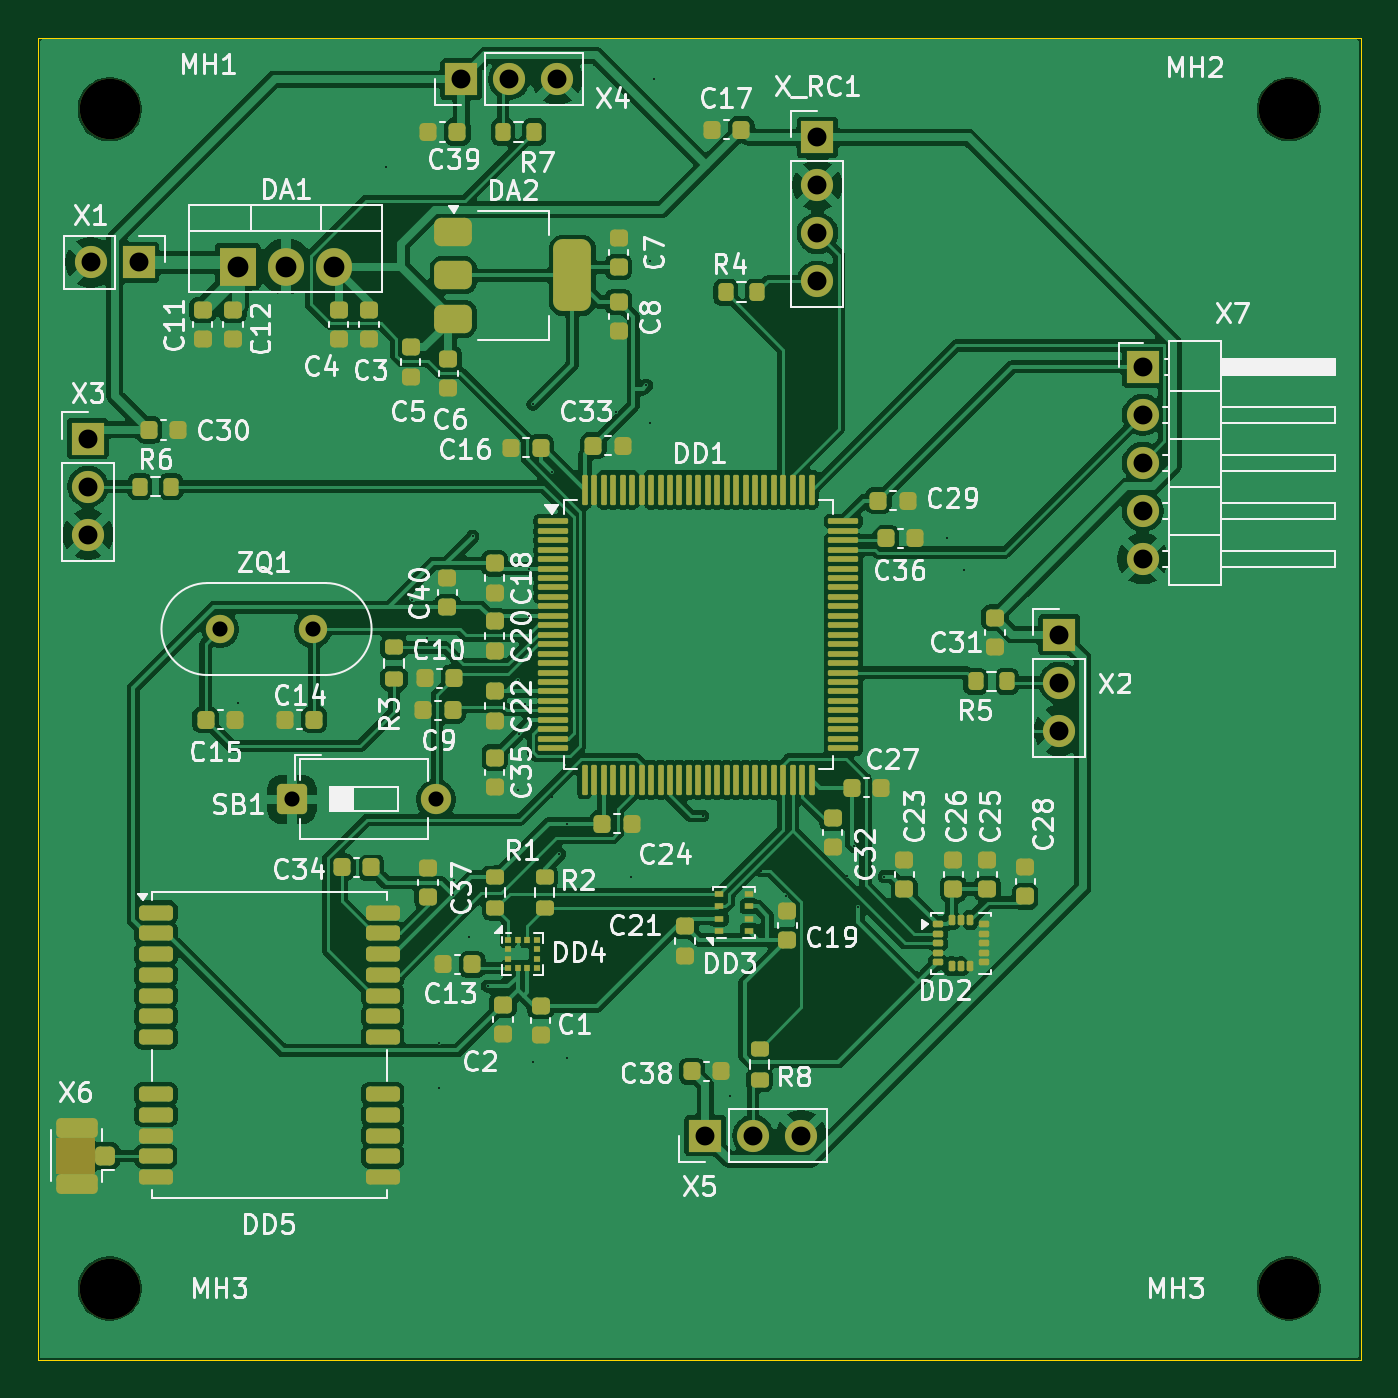
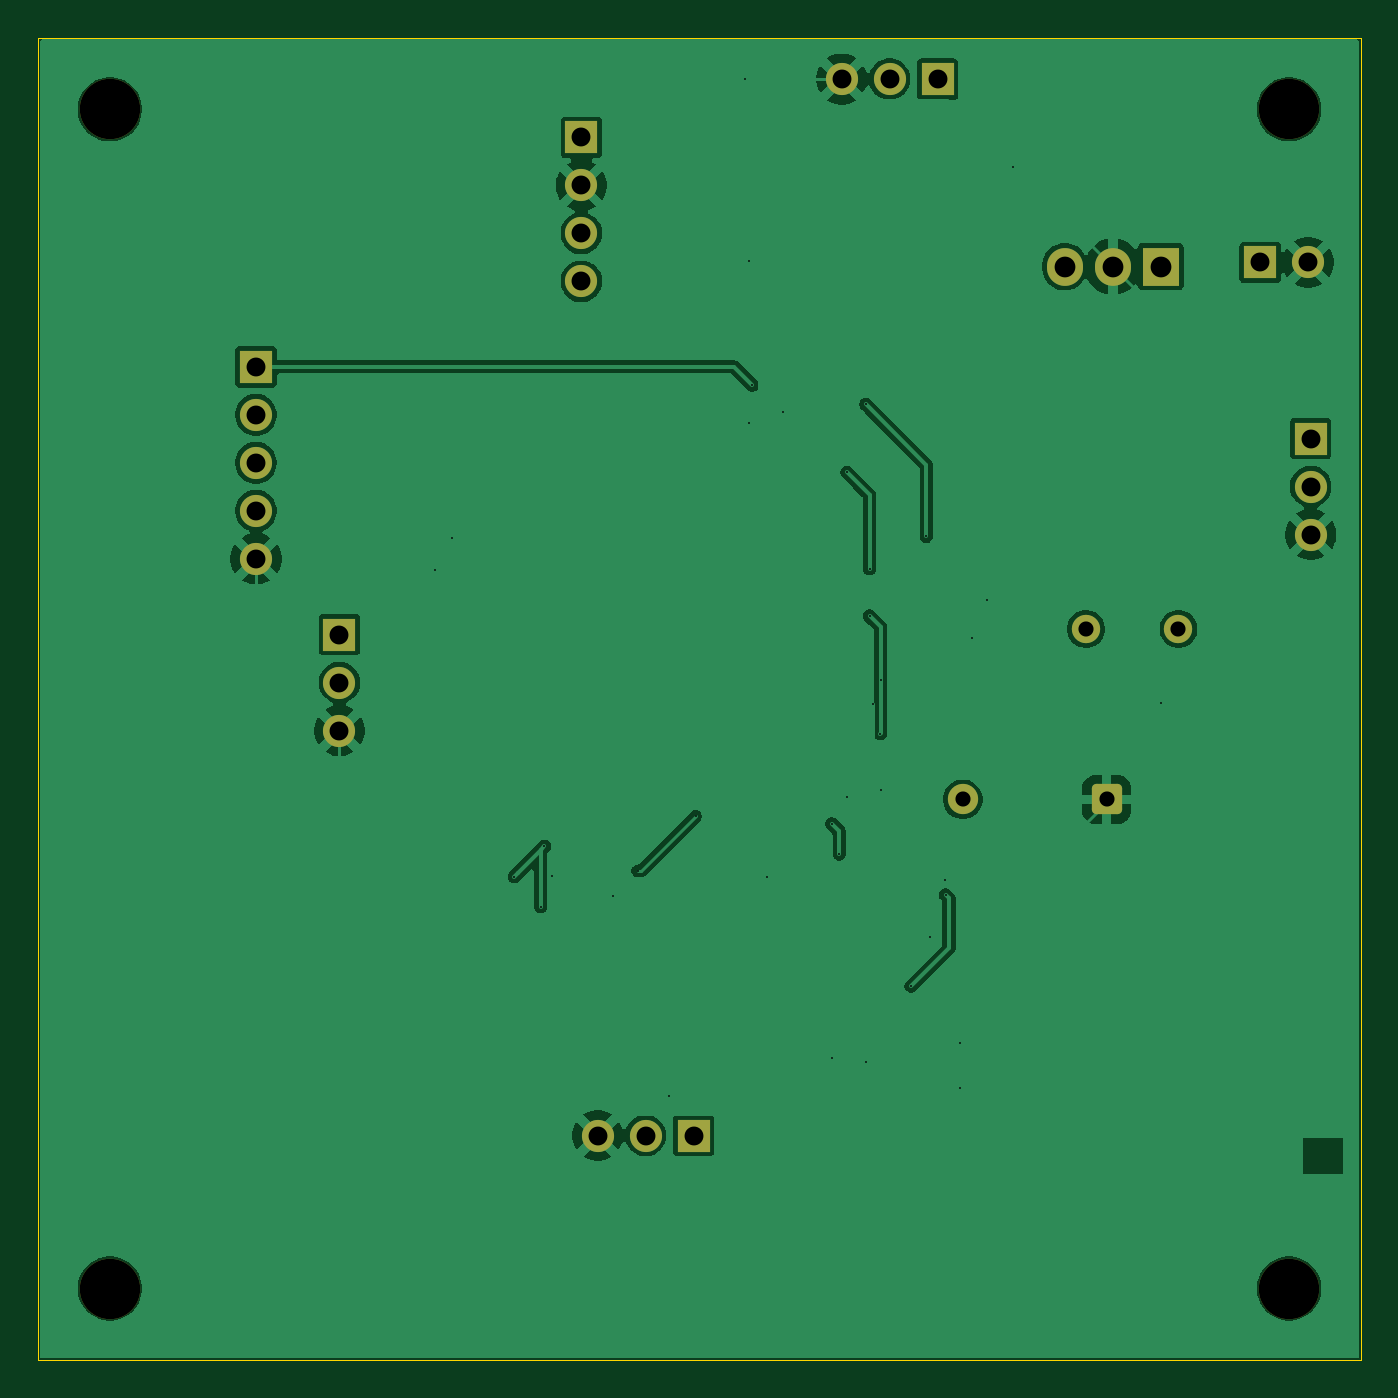
Circuit board: 9 layer files. Board 70.0 x 70.0 mm.
- bottom_copper: lab3-B_Cu.gbr (75222 bytes)
- bottom_mask: lab3-B_Mask.gbr (2474 bytes)
- bottom_silk: lab3-B_Silkscreen.gbr (448 bytes)
- outline: lab3-Edge_Cuts.gbr (601 bytes)
- top_copper: lab3-F_Cu.gbr (229532 bytes)
- top_mask: lab3-F_Mask.gbr (12330 bytes)
- top_silk: lab3-F_Silkscreen.gbr (119893 bytes)
- drill: lab3-NPTH.drl (385 bytes)
- drill: lab3-PTH.drl (1542 bytes)

=== bottom_copper: lab3-B_Cu.gbr (75222 bytes, source omitted) ===
=== bottom_mask: lab3-B_Mask.gbr (2474 bytes, source withheld) ===
=== bottom_silk: lab3-B_Silkscreen.gbr ===
%TF.GenerationSoftware,KiCad,Pcbnew,9.0.6*%
%TF.CreationDate,2026-01-14T20:54:00+03:00*%
%TF.ProjectId,lab3,6c616233-2e6b-4696-9361-645f70636258,rev?*%
%TF.SameCoordinates,Original*%
%TF.FileFunction,Legend,Bot*%
%TF.FilePolarity,Positive*%
%FSLAX46Y46*%
G04 Gerber Fmt 4.6, Leading zero omitted, Abs format (unit mm)*
G04 Created by KiCad (PCBNEW 9.0.6) date 2026-01-14 20:54:00*
%MOMM*%
%LPD*%
G01*
G04 APERTURE LIST*
G04 APERTURE END LIST*
M02*

=== outline: lab3-Edge_Cuts.gbr ===
%TF.GenerationSoftware,KiCad,Pcbnew,9.0.6*%
%TF.CreationDate,2026-01-14T20:54:00+03:00*%
%TF.ProjectId,lab3,6c616233-2e6b-4696-9361-645f70636258,rev?*%
%TF.SameCoordinates,Original*%
%TF.FileFunction,Profile,NP*%
%FSLAX46Y46*%
G04 Gerber Fmt 4.6, Leading zero omitted, Abs format (unit mm)*
G04 Created by KiCad (PCBNEW 9.0.6) date 2026-01-14 20:54:00*
%MOMM*%
%LPD*%
G01*
G04 APERTURE LIST*
%TA.AperFunction,Profile*%
%ADD10C,0.050000*%
%TD*%
G04 APERTURE END LIST*
D10*
X44600000Y-89400000D02*
X114600000Y-89400000D01*
X114600000Y-159400000D01*
X44600000Y-159400000D01*
X44600000Y-89400000D01*
M02*

=== top_copper: lab3-F_Cu.gbr (229532 bytes, source omitted) ===
=== top_mask: lab3-F_Mask.gbr (12330 bytes, source omitted) ===
=== top_silk: lab3-F_Silkscreen.gbr (119893 bytes, source omitted) ===
=== drill: lab3-NPTH.drl ===
M48
; DRILL file {KiCad 9.0.6} date 2026-01-14T21:02:12+0300
; FORMAT={-:-/ absolute / metric / decimal}
; #@! TF.CreationDate,2026-01-14T21:02:12+03:00
; #@! TF.GenerationSoftware,Kicad,Pcbnew,9.0.6
; #@! TF.FileFunction,NonPlated,1,2,NPTH
FMAT,2
METRIC
; #@! TA.AperFunction,NonPlated,NPTH,ComponentDrill
T1C3.200
%
G90
G05
T1
X48.4Y-93.2
X48.4Y-155.6
X110.8Y-93.2
X110.8Y-155.6
M30

=== drill: lab3-PTH.drl ===
M48
; DRILL file {KiCad 9.0.6} date 2026-01-14T21:02:12+0300
; FORMAT={-:-/ absolute / metric / decimal}
; #@! TF.CreationDate,2026-01-14T21:02:12+03:00
; #@! TF.GenerationSoftware,Kicad,Pcbnew,9.0.6
; #@! TF.FileFunction,Plated,1,2,PTH
FMAT,2
METRIC
; #@! TA.AperFunction,Plated,PTH,ViaDrill
T1C0.100
; #@! TA.AperFunction,Plated,PTH,ComponentDrill
T2C0.800
; #@! TA.AperFunction,Plated,PTH,ComponentDrill
T3C1.000
; #@! TA.AperFunction,Plated,PTH,ComponentDrill
T4C1.100
%
G90
G05
T1
X55.2Y-124.6
X63.025Y-96.225
X64.4Y-119.175
X65.2Y-121.2
X65.8Y-142.6
X65.8Y-145.0
X66.576Y-134.776
X66.6Y-134.0
X67.4Y-137.0
X67.6Y-115.8
X68.4Y-139.6
X70.0Y-123.4
X70.0Y-129.2
X70.035Y-126.235
X70.4Y-124.65
X70.6Y-117.501
X70.6Y-120.001
X70.8Y-108.8
X70.8Y-143.6
X71.8Y-112.4
X71.812Y-129.612
X72.2Y-132.6
X72.6Y-131.001
X72.6Y-143.4
X75.2Y-109.2
X76.0Y-133.8
X76.8Y-107.8
X77.0Y-101.2
X77.0Y-109.8
X77.2Y-91.6
X79.8Y-130.6
X81.2Y-145.4
X82.871Y-133.497
X84.171Y-134.829
X87.423Y-133.777
X87.8Y-132.2
X88.0Y-135.4
X89.4Y-133.8
X92.699Y-115.901
X93.6Y-117.6
T2
X54.25Y-120.701
X58.045Y-129.713
X59.15Y-120.701
X65.665Y-129.713
T3
X47.25Y-110.621
X47.25Y-113.161
X47.25Y-115.701
X47.385Y-101.301
X49.925Y-101.301
X67.0Y-91.6
X69.54Y-91.6
X72.08Y-91.6
X79.91Y-147.501
X82.45Y-147.501
X84.99Y-147.501
X85.85Y-94.681
X85.85Y-97.221
X85.85Y-99.761
X85.85Y-102.301
X98.65Y-120.996
X98.65Y-123.536
X98.65Y-126.076
X103.065Y-106.821
X103.065Y-109.361
X103.065Y-111.901
X103.065Y-114.441
X103.065Y-116.981
T4
X55.185Y-101.526
X57.725Y-101.526
X60.265Y-101.526
M30
